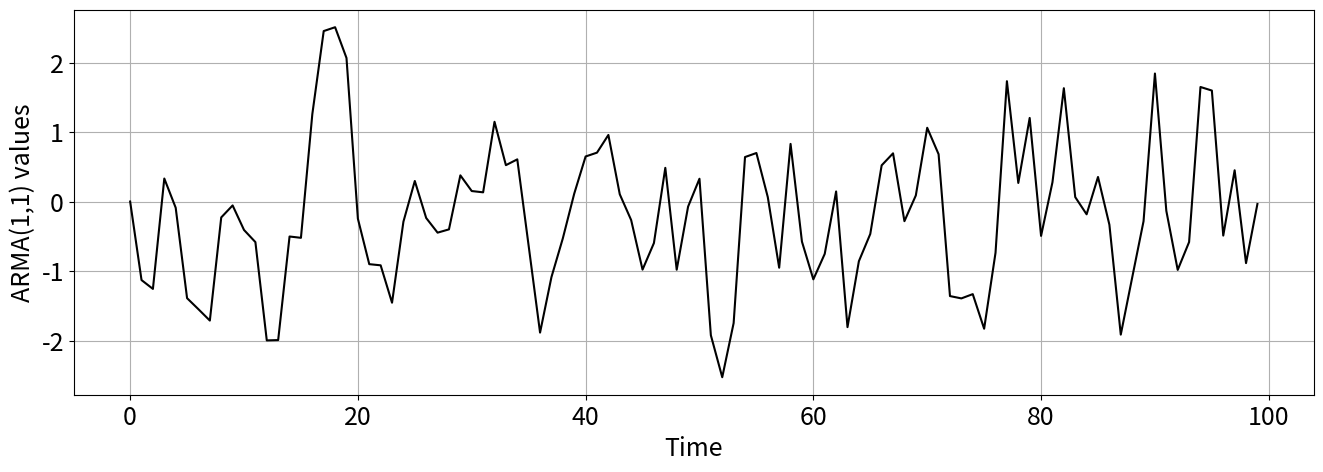

Python code for this plot:
# IU - International University of Applied Science
# Time Series Analysis
# Course Code: DLBDSTSA01

# Simulating a series using an ARMA(1,1) model

# %% import modules
import matplotlib.pyplot as plt
import numpy as np

# %% define a function to simulate an ARMA(1,1) process
def arma_sim(x0, phi, theta, sigma, N):
    
    # generate error terms
    epsilon = sigma*np.random.randn(N+1)
    
    # create a list to receive the series data
    # and set the starting value of the series
    x = [x0]
    
    # iterate over all time steps
    for t in np.arange(1,N):
        
        # calculate the current value of the series
        # according to the formula for ARMA(1,1)
        xt = phi*x[t-1]+epsilon[t]+theta*epsilon[t-1]
        
        # save the current value to the series list
        x = np.append(x, xt)

    return x

# %% generate the series
np.random.seed(97)
x_arma = arma_sim(x0=0, phi=0.3, theta=0.4, \
    sigma=1, N=100)

# %% plot the series
plt.rcParams.update({'font.size': 18})
plt.figure(figsize=(16,5), dpi=100)
plt.plot(x_arma,color='k')
plt.gca().set(xlabel='Time', ylabel='ARMA(1,1) values')
plt.grid()
plt.show()
